The GitHub repository Agya-Aboagye-Otchere/CSCI-6379-3D-Printing-Defect-Detection-and-Correction contains a labelled image folder "processed" with 6 categories: bed adhesion, layer shifting, over extrusion, stringing, under extrusion, warping. Examples follow, each with its label.

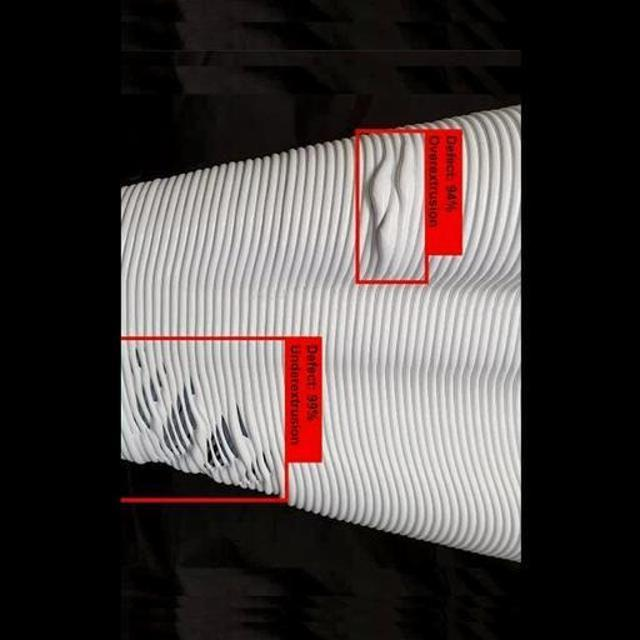
Label: over extrusion

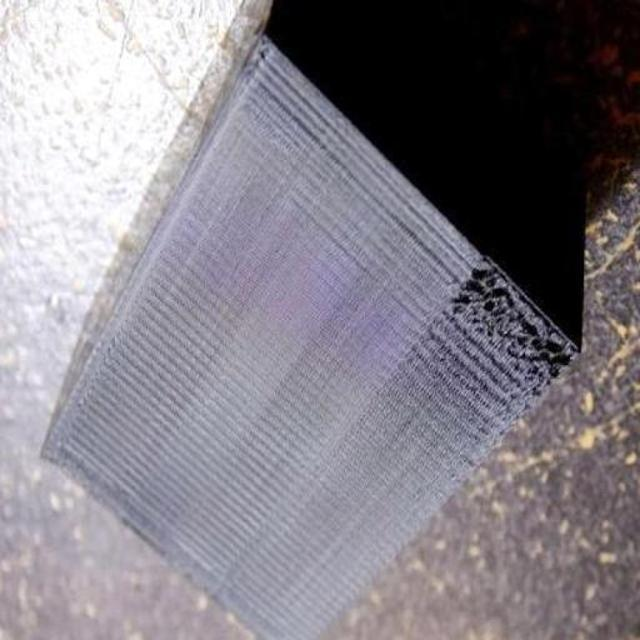
Label: under extrusion

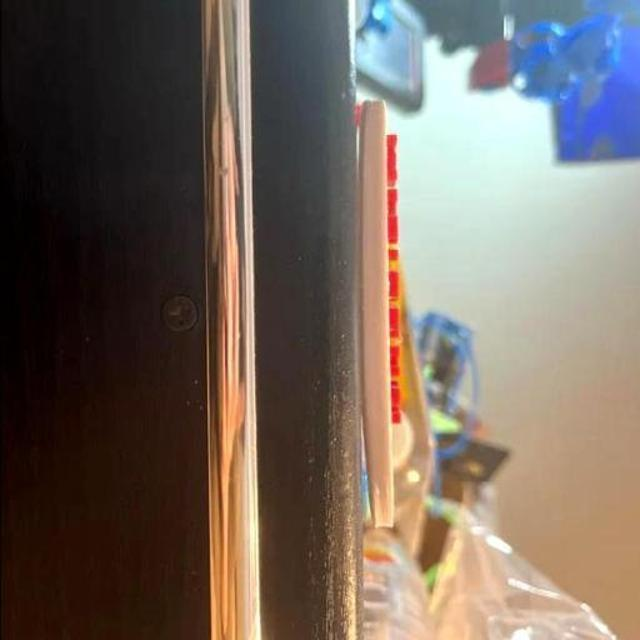
Label: warping

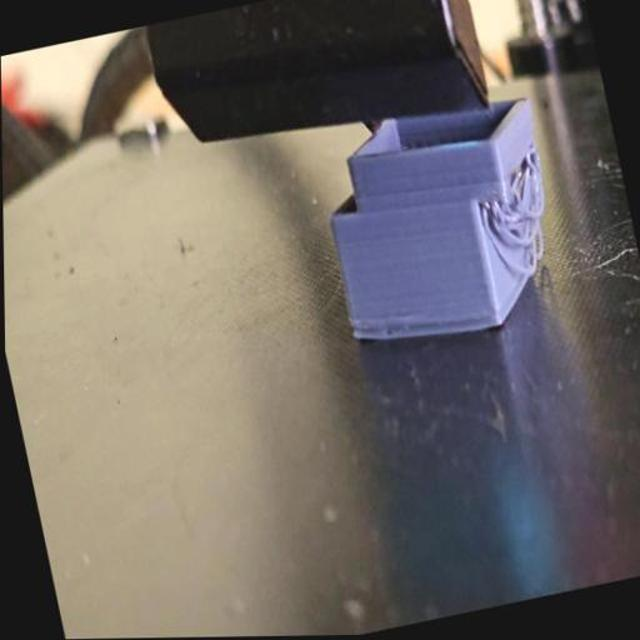
Label: layer shifting

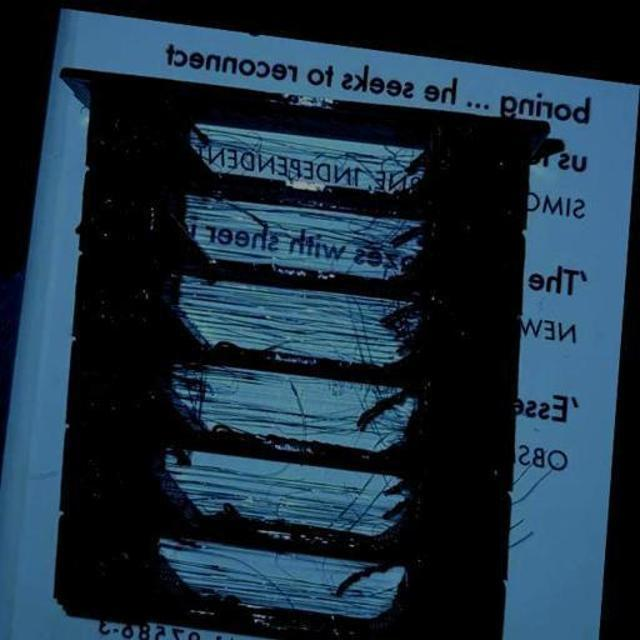
Label: stringing

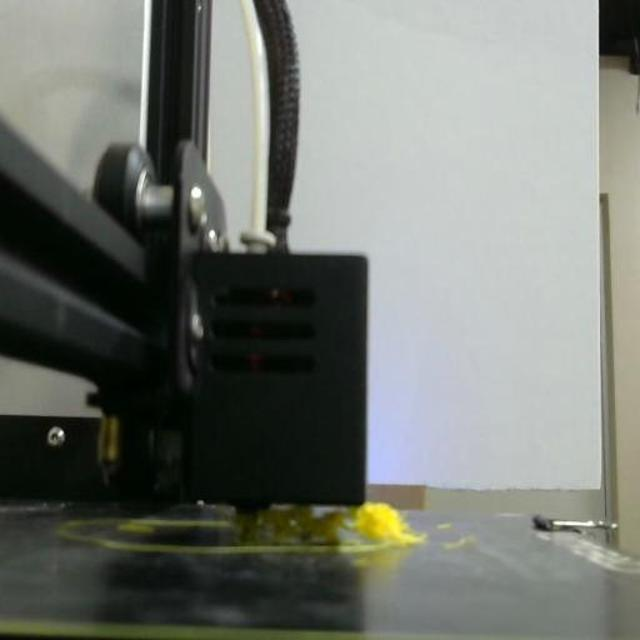
Label: bed adhesion
